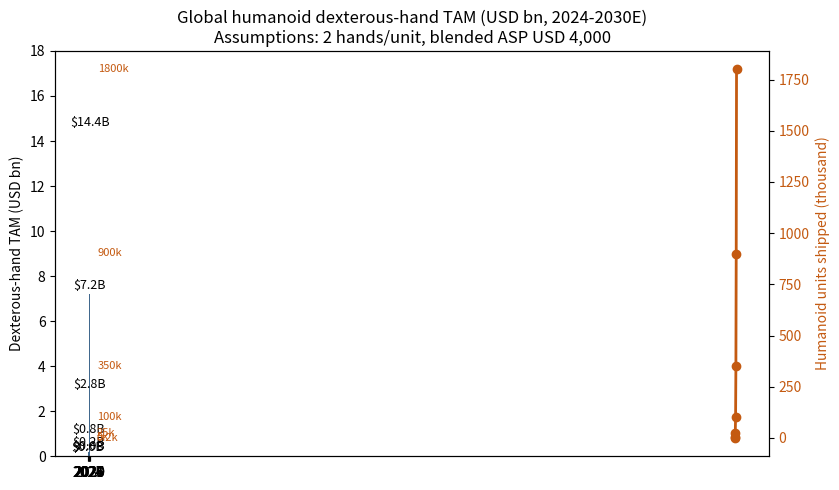

Write the Python code that produced this figure. (Note: this script raises an exception after producing the figure.)
"""Humanoid dexterous-hand TAM build (2024–2030)."""
import matplotlib.pyplot as plt
import numpy as np

years = list(range(2024, 2031))
# Humanoid robot annual shipments (units, k) — base case based on Morgan Stanley / Citi / GGII
shipments_k = [0.2, 5, 25, 100, 350, 900, 1800]
# Dexterous-hand pair revenue per unit (USD, blended)
asp_usd = 4000
# Dexterous-hand TAM (USD bn) = shipments * 2 hands/unit * ASP / 1e9
tam_usd_bn = [s * 1000 * 2 * asp_usd / 1e9 for s in shipments_k]

fig, ax = plt.subplots(figsize=(8.5, 5))
bars = ax.bar([str(y) for y in years], tam_usd_bn, color="#1f4e79", alpha=0.85)
for b, v in zip(bars, tam_usd_bn):
    ax.annotate(f"${v:.1f}B", (b.get_x() + b.get_width() / 2, v),
                textcoords="offset points", xytext=(0, 4),
                ha="center", fontsize=9)
ax.set_ylabel("Dexterous-hand TAM (USD bn)")
ax.set_title("Global humanoid dexterous-hand TAM (USD bn, 2024-2030E)\n"
             "Assumptions: 2 hands/unit, blended ASP USD 4,000")
ax.set_ylim(0, max(tam_usd_bn) * 1.25)

# secondary axis: humanoid shipments
ax2 = ax.twinx()
ax2.plot(years, shipments_k, color="#c45a11", marker="o", linewidth=2,
         label="Humanoid units shipped (k)")
ax2.set_ylabel("Humanoid units shipped (thousand)", color="#c45a11")
ax2.tick_params(axis="y", labelcolor="#c45a11")
for x, y in zip(years, shipments_k):
    ax2.annotate(f"{y}k", (x - 2024, y), textcoords="offset points",
                 xytext=(6, -2), ha="left", fontsize=8, color="#c45a11")

plt.tight_layout()
plt.savefig("/Users/x/projects/financial_agent/reports/charts/zhaowei_tam.png",
            dpi=150, bbox_inches="tight")
print("saved zhaowei_tam.png")
